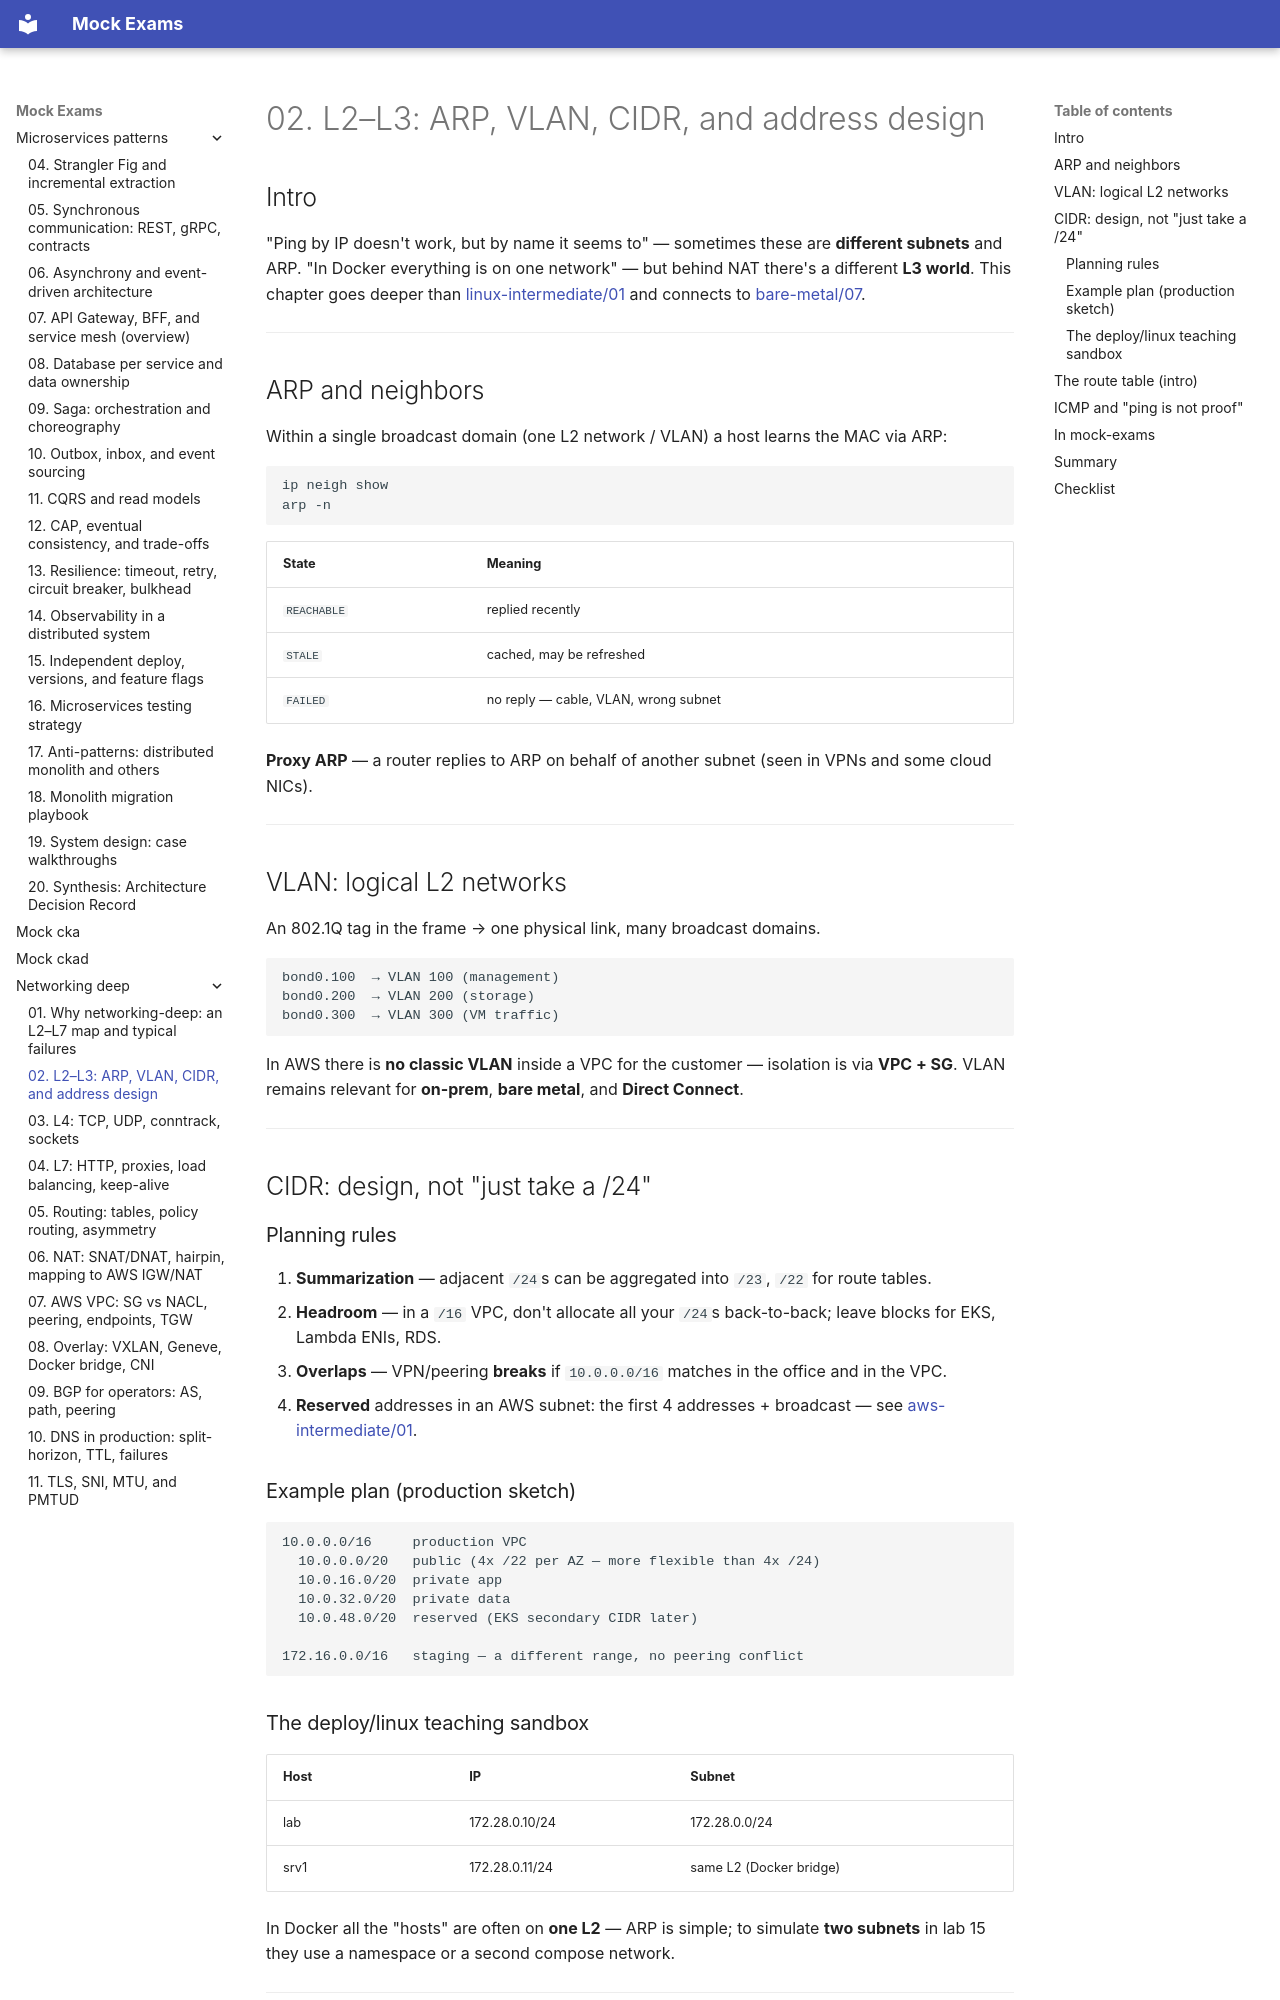

repository: FedorArbuzov/mock-exams · page: networking-deep/02-l2-l3/index.html · generator: mkdocs

# 02. L2–L3: ARP, VLAN, CIDR, and address design

## Intro

"Ping by IP doesn't work, but by name it seems to" — sometimes these are **different subnets** and ARP. "In Docker everything is on one network" — but behind NAT there's a different **L3 world**. This chapter goes deeper than [linux-intermediate/01](../linux-intermediate/01-tcp-ip.md) and connects to [bare-metal/07](../bare-metal/07-host-networking.md).

---

## ARP and neighbors

Within a single broadcast domain (one L2 network / VLAN) a host learns the MAC via ARP:

```bash
ip neigh show
arp -n
```

| State | Meaning |
|-----------|--------|
| `REACHABLE` | replied recently |
| `STALE` | cached, may be refreshed |
| `FAILED` | no reply — cable, VLAN, wrong subnet |

**Proxy ARP** — a router replies to ARP on behalf of another subnet (seen in VPNs and some cloud NICs).

---

## VLAN: logical L2 networks

An 802.1Q tag in the frame → one physical link, many broadcast domains.

```text
bond0.100  → VLAN 100 (management)
bond0.200  → VLAN 200 (storage)
bond0.300  → VLAN 300 (VM traffic)
```

In AWS there is **no classic VLAN** inside a VPC for the customer — isolation is via **VPC + SG**. VLAN remains relevant for **on-prem**, **bare metal**, and **Direct Connect**.

---

## CIDR: design, not "just take a /24"

### Planning rules

1. **Summarization** — adjacent `/24`s can be aggregated into `/23`, `/22` for route tables.
2. **Headroom** — in a `/16` VPC, don't allocate all your `/24`s back-to-back; leave blocks for EKS, Lambda ENIs, RDS.
3. **Overlaps** — VPN/peering **breaks** if `10.0.0.0/16` matches in the office and in the VPC.
4. **Reserved** addresses in an AWS subnet: the first 4 addresses + broadcast — see [aws-intermediate/01](../aws-intermediate/01-vpc-custom.md).

### Example plan (production sketch)

```text
10.0.0.0/16     production VPC
  10.0.0.0/20   public (4x /22 per AZ — more flexible than 4x /24)
  10.0.16.0/20  private app
  10.0.32.0/20  private data
  10.0.48.0/20  reserved (EKS secondary CIDR later)

172.16.0.0/16   staging — a different range, no peering conflict
```
